Image classification data set "dataset" (Navoneel-nath/Flipkart-Grid-6.0 on GitHub). Class labels (10): garlic, ginger, guava, lemon, tomato, apple, cucumber, green chili, onion, potato.

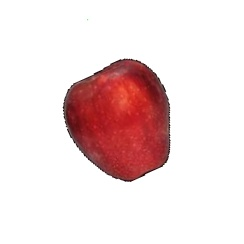
Label: apple

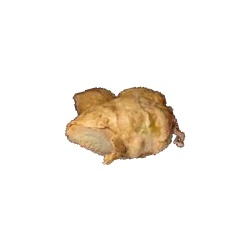
Label: ginger

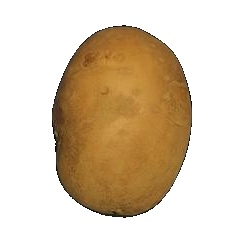
Label: potato

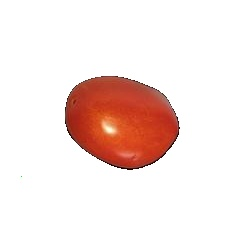
Label: tomato

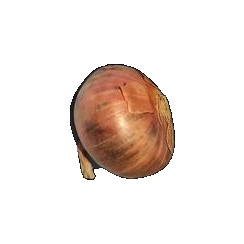
Label: onion

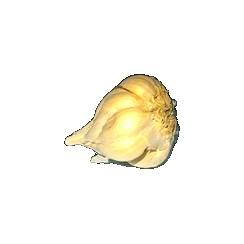
Label: garlic
